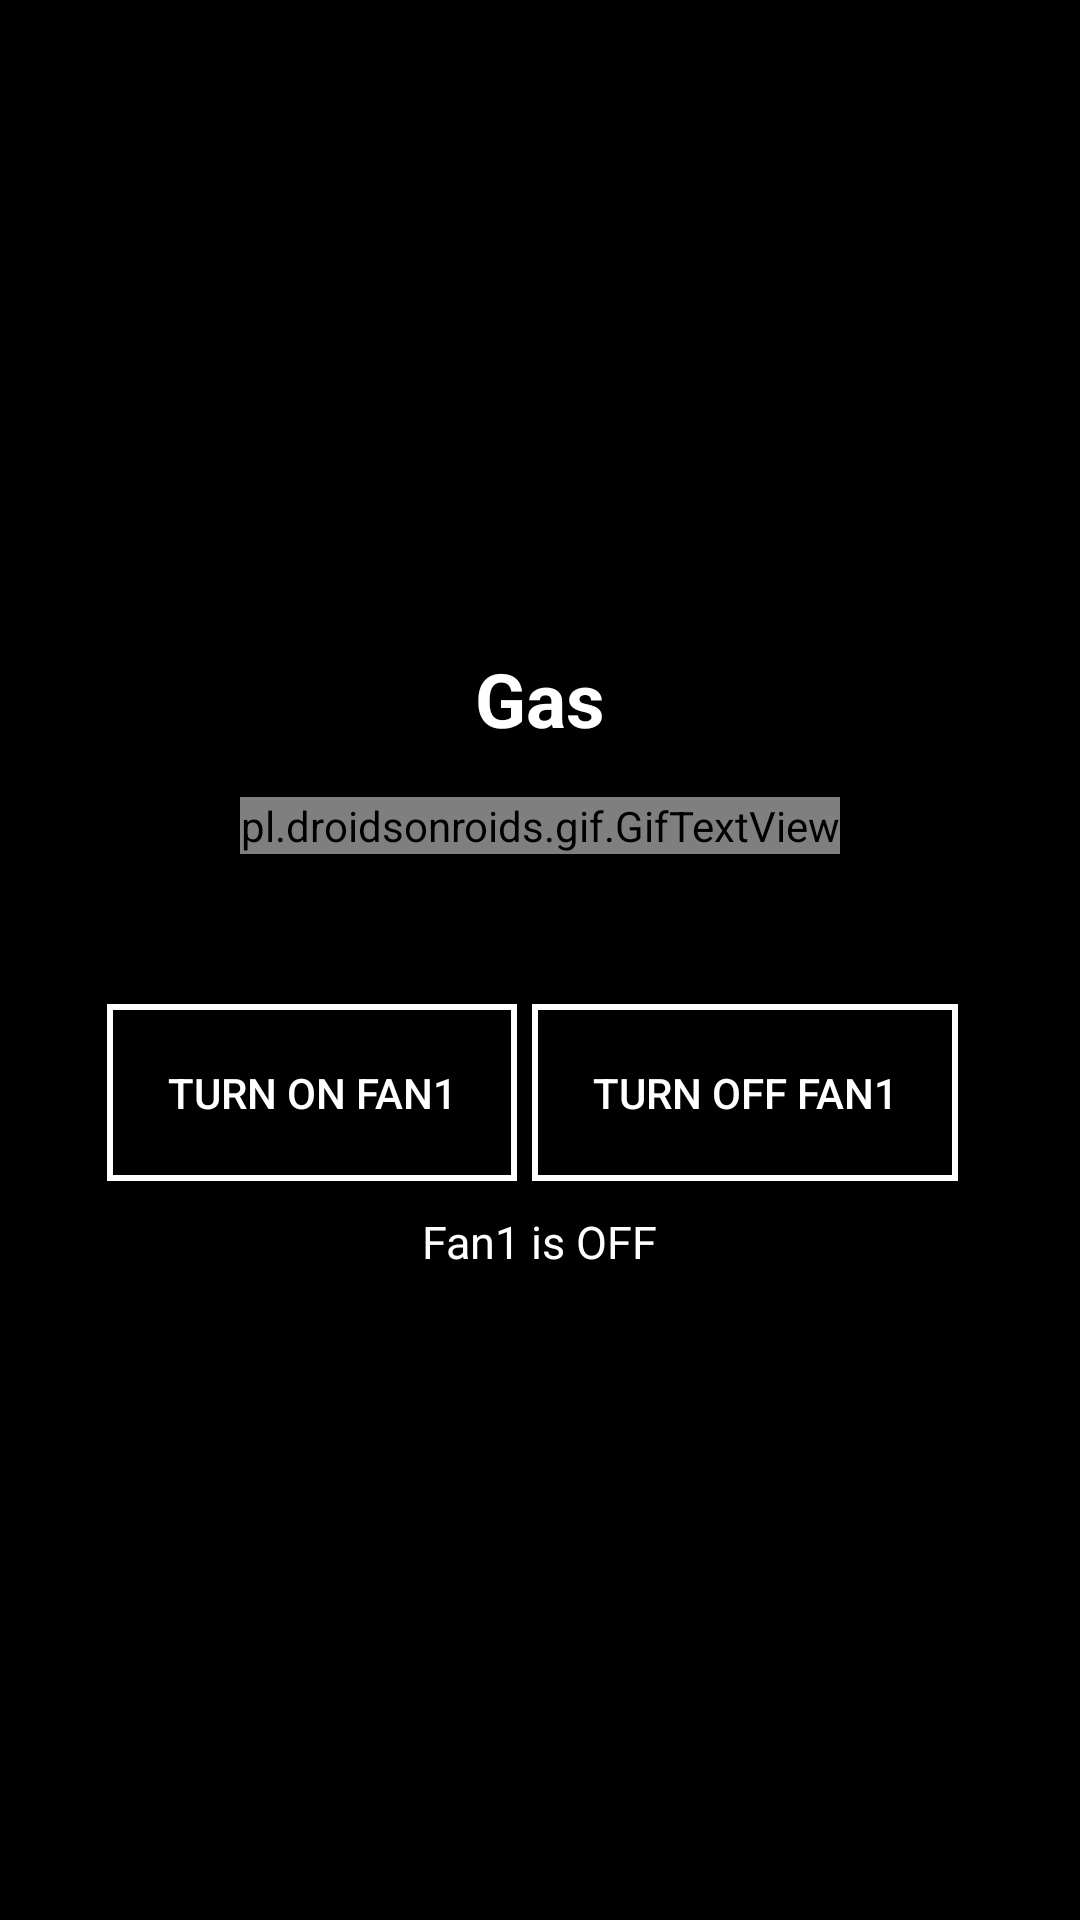

Here is an Android app screen rendered from its layout file. Give the layout XML and the strings, colors and styles it references.
<!-- AndroidManifest.xml: activity theme Theme.AppCompat.DayNight.NoActionBar -->
<!-- res/layout/activity_gas.xml -->
<?xml version="1.0" encoding="utf-8"?>
<RelativeLayout xmlns:android="http://schemas.android.com/apk/res/android"
    xmlns:app="http://schemas.android.com/apk/res-auto"
    xmlns:tools="http://schemas.android.com/tools"
    android:layout_width="match_parent"
    android:layout_height="match_parent"
    android:orientation="vertical"
    android:background="@color/black"
    tools:context=".GasActivity">
    
    <LinearLayout
        android:layout_width="match_parent"
        android:layout_height="match_parent"
        android:gravity="center"
        android:orientation="vertical">

        <TextView
            android:layout_width="match_parent"
            android:layout_height="wrap_content"
            android:gravity="center"
            android:text="@string/gas"
            android:textColor="@color/white"
            android:textSize="25sp"
            android:textStyle="bold" />

        <pl.droidsonroids.gif.GifTextView
            android:id="@+id/gtv_gas"
            android:layout_width="wrap_content"
            android:layout_height="wrap_content"
            android:layout_gravity="center"
            android:layout_marginTop="16dp"
            android:background="@drawable/background2"
            android:gravity="center"
            android:text="50 rpm"
            android:textColor="@color/white"
            android:textSize="50sp"
            android:textStyle="bold" />

        <LinearLayout
            style="?android:attr/borderlessButtonStyle"
            android:layout_width="wrap_content"
            android:layout_height="wrap_content"
            android:layout_marginTop="40dp"
            android:orientation="horizontal">
            <Button
                android:layout_marginRight="5dp"
                android:padding="20dp"
                android:id="@+id/btn_turn_on_fan1"
                android:layout_width="wrap_content"
                android:layout_height="wrap_content"
                android:layout_weight="1"
                android:text="@string/turn_on_fan1"
                android:background="@drawable/my_button_border"
                android:textColor="@color/white"
                style="?android:attr/buttonBarButtonStyle" />

            <Button
                android:layout_marginRight="5dp"
                android:padding="20dp"
                android:id="@+id/btn_turn_off_fan1"
                android:layout_width="wrap_content"
                android:layout_height="wrap_content"
                android:layout_weight="1"
                android:text="@string/turn_off_fan1"
                android:background="@drawable/my_button_border"
                android:textColor="@color/white"
                style="?android:attr/buttonBarButtonStyle" />
        </LinearLayout>
        <TextView
            android:id="@+id/tv_fan1"
            android:textSize="15sp"
            android:textColor="@color/white"
            android:text="Fan1 is OFF"
            android:layout_width="wrap_content"
            android:layout_height="wrap_content"/>
    </LinearLayout>
</RelativeLayout>
<!-- resources referenced by this layout -->
<resources>
  <color name="black">#FF000000</color>
  <color name="white">#FFFFFFFF</color>
  <!-- drawable my_button_border (drawable) -->
  <?xml version="1.0" encoding="utf-8"?>
  <shape xmlns:android="http://schemas.android.com/apk/res/android">
      <stroke
          android:width="2dip"
          android:color="#fff" />
      <solid
          android:color="#000" />
  
  </shape>
  <string name="gas">Gas</string>
  <string name="turn_off_fan1">Turn off fan1</string>
  <string name="turn_on_fan1">Turn on fan1</string>
</resources>
